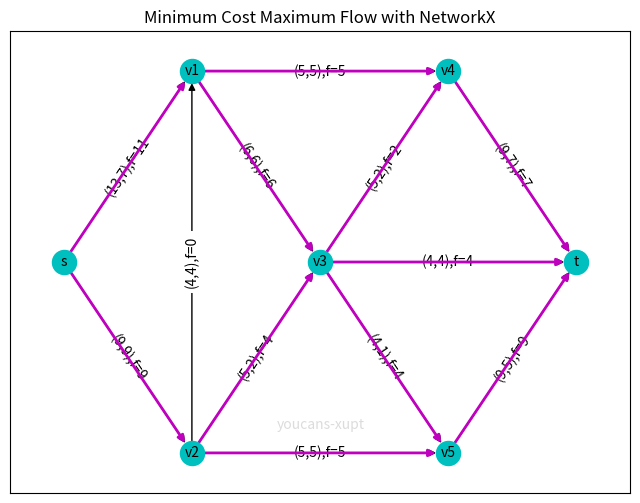

Write the Python code that produced this figure.
# Minimum Cost Maximum Flow, MCMF
# reference: https://www.cnblogs.com/youcans/p/15181104.html

import numpy as np
import matplotlib.pyplot as plt 
import networkx as nx  

G3 = nx.DiGraph()  # 创建一个有向图 DiGraph
G3.add_edges_from([('s','v1',{'capacity': 13, 'weight': 7}),
                  ('s','v2',{'capacity': 9, 'weight': 9}),
                  ('v1','v3',{'capacity': 6, 'weight': 6}),
                  ('v1','v4',{'capacity': 5, 'weight': 5}),
                  ('v2','v1',{'capacity': 4, 'weight': 4}),
                  ('v2','v3',{'capacity': 5, 'weight': 2}),
                  ('v2','v5',{'capacity': 5, 'weight': 5}),
                  ('v3','v4',{'capacity': 5, 'weight': 2}),
                  ('v3','v5',{'capacity': 4, 'weight': 1}),
                  ('v3','t',{'capacity': 4, 'weight': 4}),
                  ('v4','t', {'capacity': 9, 'weight': 7}),
                  ('v5','t',{'capacity': 9, 'weight': 5})]) # 添加边的属性 'capacity', 'weight'

# 求最小费用最大流
minCostFlow = nx.max_flow_min_cost(G3, 's', 't')  # 求最小费用最大流
minCost = nx.cost_of_flow(G3, minCostFlow)  # 求最小费用的值
maxFlow = sum(minCostFlow['s'][j] for j in minCostFlow['s'].keys())  # 求最大流量的值

# # 数据格式转换
edgeLabel1 = nx.get_edge_attributes(G3,'capacity')  # 整理边的标签，用于绘图显示
edgeLabel2 = nx.get_edge_attributes(G3,'weight')
edgeLabel={}
for i in edgeLabel1.keys():
    edgeLabel[i]=f'({edgeLabel1[i]:},{edgeLabel2[i]:})'  # 边的(容量，成本)
edgeLists = []
for i in minCostFlow.keys():
    for j in minCostFlow[i].keys():
        edgeLabel[(i, j)] += ',f=' + str(minCostFlow[i][j])  # 将边的实际流量添加到 边的标签
        if minCostFlow[i][j]>0:
            edgeLists.append((i,j))

print("最小费用最大流的路径及流量: ", minCostFlow)  # 输出最大流的途径和各路径上的流量
print("最小费用最大流的路径：", edgeLists)  # 输出最小费用最大流的途径
print("最大流量: ", maxFlow)  # 输出最大流量的值
print("最小费用: ", minCost)  # 输出最小费用的值

# 绘制有向网络图
pos={'s':(0,5), 'v1':(3,9), 'v2':(3,1), 'v3':(6,5), 'v4':(9,9),'v5':(9,1), 't':(12,5)}  # 指定顶点绘图位置
fig, ax = plt.subplots(figsize=(8,6))
ax.text(5,1.5,"youcans-xupt",color='gainsboro')
ax.set_title("Minimum Cost Maximum Flow with NetworkX")
nx.draw(G3,pos,with_labels=True,node_color='c',node_size=300,font_size=10)   # 绘制有向图，显示顶点标签
nx.draw_networkx_edge_labels(G3,pos,edgeLabel,font_size=10)  # 显示边的标签：'capacity','weight' + minCostFlow
nx.draw_networkx_edges(G3,pos,edgelist=edgeLists,edge_color='m',width=2)  # 设置指定边的颜色、宽度
plt.axis('on') # Youcans@XUPT
plt.show()
